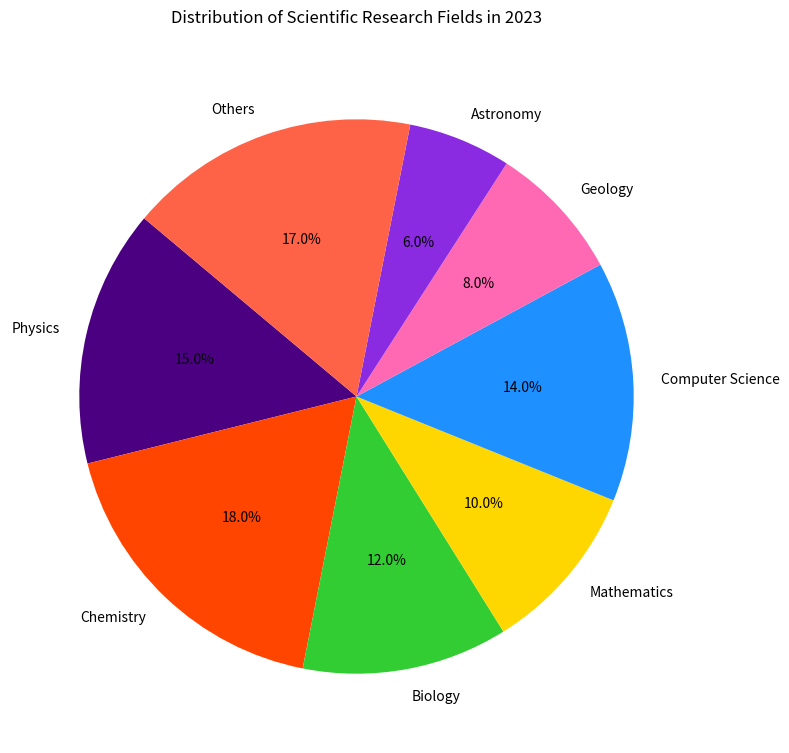

Write the Python code that produced this figure.

import matplotlib.pyplot as plt

# Data points
categories = ['Physics', 'Chemistry', 'Biology', 'Mathematics', 'Computer Science', 'Geology', 'Astronomy', 'Others']
percentages = [15.0, 18.0, 12.0, 10.0, 14.0, 8.0, 6.0, 17.0]
colors = ['#4B0082', '#FF4500', '#32CD32', '#FFD700', '#1E90FF', '#FF69B4', '#8A2BE2', '#FF6347']

# Create a pie chart
plt.figure(figsize=(12, 9))  # Modify the width and height of the chart
plt.pie(percentages, labels=categories, colors=colors, autopct='%1.1f%%', startangle=140)

# Chart title
plt.title('Distribution of Scientific Research Fields in 2023', pad=20)

# Display the chart
plt.show()
